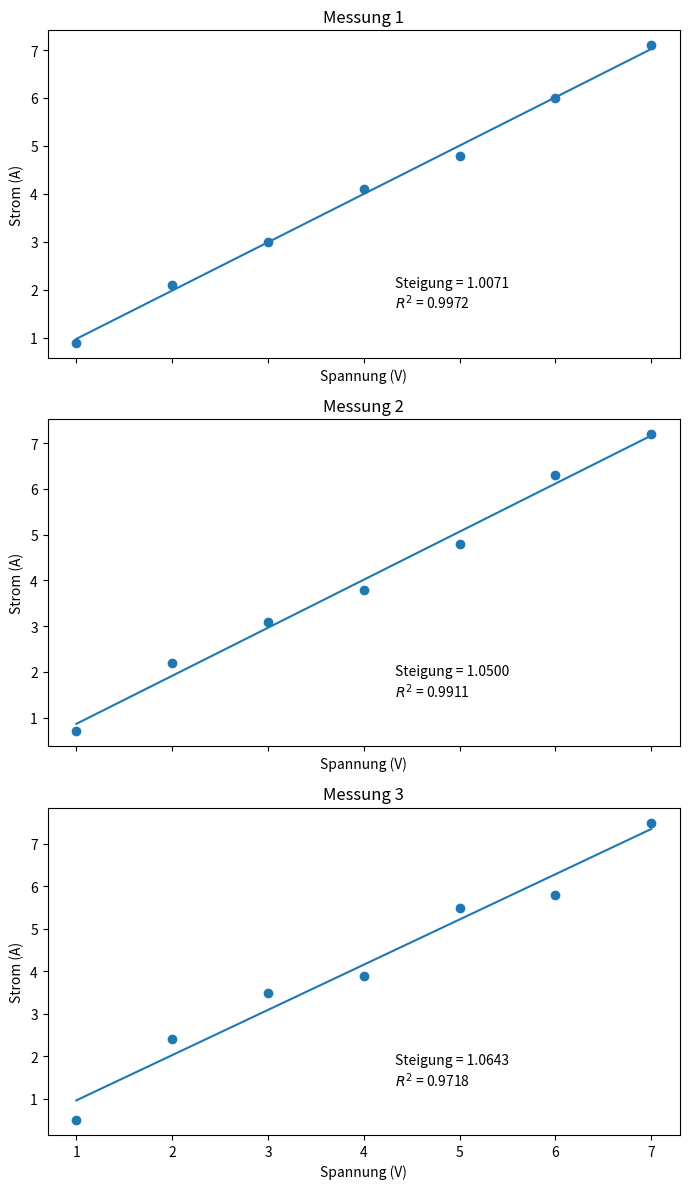

Python code for this plot:
import numpy as np
import matplotlib.pyplot as plt

def regressiongerade(x: np.ndarray, y: np.ndarray):
    """
    Lineare Regression: y = m*x + b
    Dönüş: (m, b, y_fit)

    Formül (Least Squares):
      m = sum((x-x̄)(y-ȳ)) / sum((x-x̄)^2)
      b = ȳ - m*x̄
    """

    x = np.asarray(x, dtype=float)
    y = np.asarray(y, dtype=float)

    x_mean = x.mean()
    y_mean = y.mean()

    m = np.sum((x-x_mean)*(y-y_mean)) / np.sum((x-x_mean)**2)
    b = y_mean -m*x_mean

    y_fit = m*x + b

    return m,b,y_fit

def determination_koeffizient(y: np.ndarray, y_fit: np.ndarray):
    """
    R^2 = 1 - SSE/SST
      SSE = sum((y - y_fit)^2)          (Residual / hata kareleri toplamı)
      SST = sum((y - ȳ)^2)              (Toplam değişkenlik)
    """
    y = np.asarray(y,dtype=float)
    y_fit = np.asarray(y_fit, dtype=float)

    sse = np.sum((y - y_fit)**2)
    sst  = np.sum((y-y.mean())**2)

    # sst = 0 olursa (y sabitse) R^2 tanımsız olur; burada güvenli davranalım:
    if sst == 0:
        return np.nan
    r2  = 1- (sse / sst)
    return r2

def plot_fit(ax,x,y,m,b,r2,title=""):
    """
    Noktaları (scatter) ve fit doğrusunu çizer, eğim ve R^2'yi yazar.
    """
    x = np.asarray(x,dtype=float)
    y = np.asarray(y,dtype=float)

    x_line = np.linspace(x.min(), x.max(), 200)
    y_line = m*x_line + b

    ax.scatter(x,y)
    ax.plot(x_line,y_line)
    ax.set_xlabel("Spannung (V)")
    ax.set_ylabel("Strom (A)")
    ax.set_title(title)

    # Grafiğin içine yazı
    ax.text(
        0.55, 0.15,
        f"Steigung = {m:.4f}\n$R^2$ = {r2:.4f}",
        transform=ax.transAxes
    )

def main():
    # Veriler (tablodan)
    x = np.array([1, 2, 3, 4, 5, 6, 7])

    y1 = np.array([0.9, 2.1, 3.0, 4.1, 4.8, 6.0, 7.1])
    y2 = np.array([0.7, 2.2, 3.1, 3.8, 4.8, 6.3, 7.2])
    y3 = np.array([0.5, 2.4, 3.5, 3.9, 5.5, 5.8, 7.5])

    datasets = [("Messung 1", y1), ("Messung 2", y2), ("Messung 3", y3)]

    fig, axes = plt.subplots(nrows=3, ncols=1, figsize=(7, 12), sharex=True)

    for ax, (name, y) in zip(axes, datasets):
        m, b, y_fit = regressiongerade(x, y)
        r2 = determination_koeffizient(y, y_fit)

        plot_fit(ax, x, y, m, b, r2, title=name)

        # Konsola da yazdıralım
        print(f"{name}: m={m:.4f}, b={b:.4f}, R^2={r2:.4f}")

    plt.tight_layout()
    plt.show()


if __name__ == "__main__":
    main()
